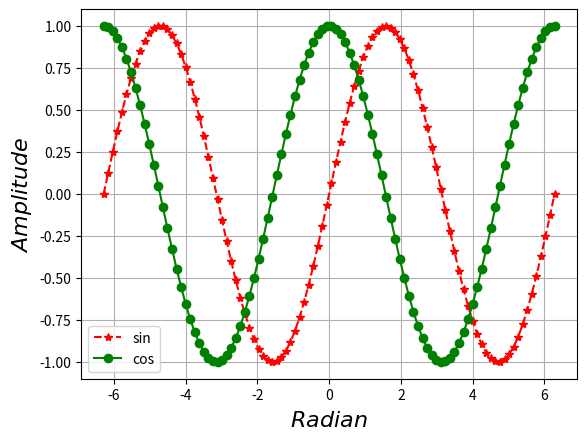
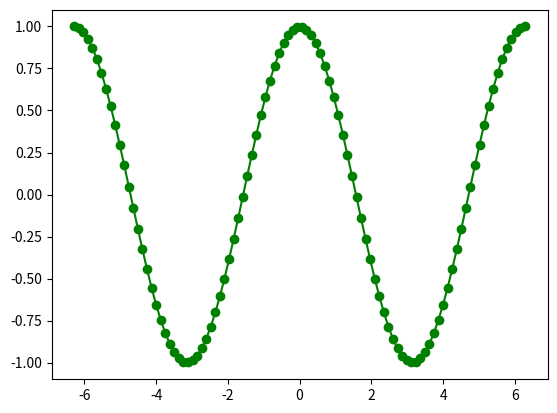

These figures' Python source, in order:
#multiplotDifferentWindow.py
import numpy as np
import matplotlib.pyplot as plt

# close all the figures, if open from previous commands
plt.close('all') 

############ Sin(x) ####################
x=np.linspace(-2*np.pi, 2*np.pi, 100) 
sinx=np.sin(x) # calculate sin(x)
cosx=np.cos(x) # calculate cos(x)

########### Open figure in seperate window ###################
#"Sin" is the name of figure window
# if not give i.e. plt.figure(), then 1 will be assigned to figure
# and for second plt.figure(), 2 will be assigned...
plt.figure("Sin") 
plt.plot(x,sinx, '*--r', label='sin')  
plt.figure("Cos")
plt.plot(x,cosx, 'o-g', label='cos') 
plt.figure("Sin")
plt.plot(x,cosx, 'o-g', label='cos') 

############ Legend ####################
plt.legend(loc="best") #show legend

#### Lable and Grid ####################
plt.xlabel(r'$Radian$').set_fontsize(16) # x label 
plt.ylabel(r'$Amplitude$').set_fontsize(16) # y label
plt.grid() # show grid

plt.show()